The GitHub repository rabzgg/klasifikasi-kematangan-pisang contains a labelled image folder "dataset0" with 3 categories: ripe banana, unripe banana, very ripe banana. Examples follow, each with its label.

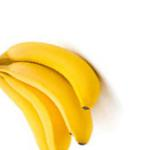
Label: ripe banana

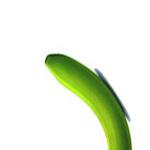
Label: unripe banana

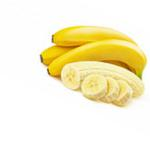
Label: ripe banana

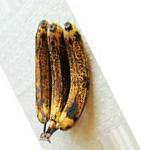
Label: very ripe banana

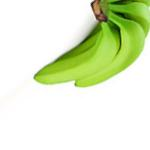
Label: unripe banana

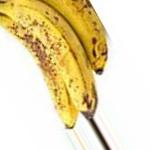
Label: very ripe banana
